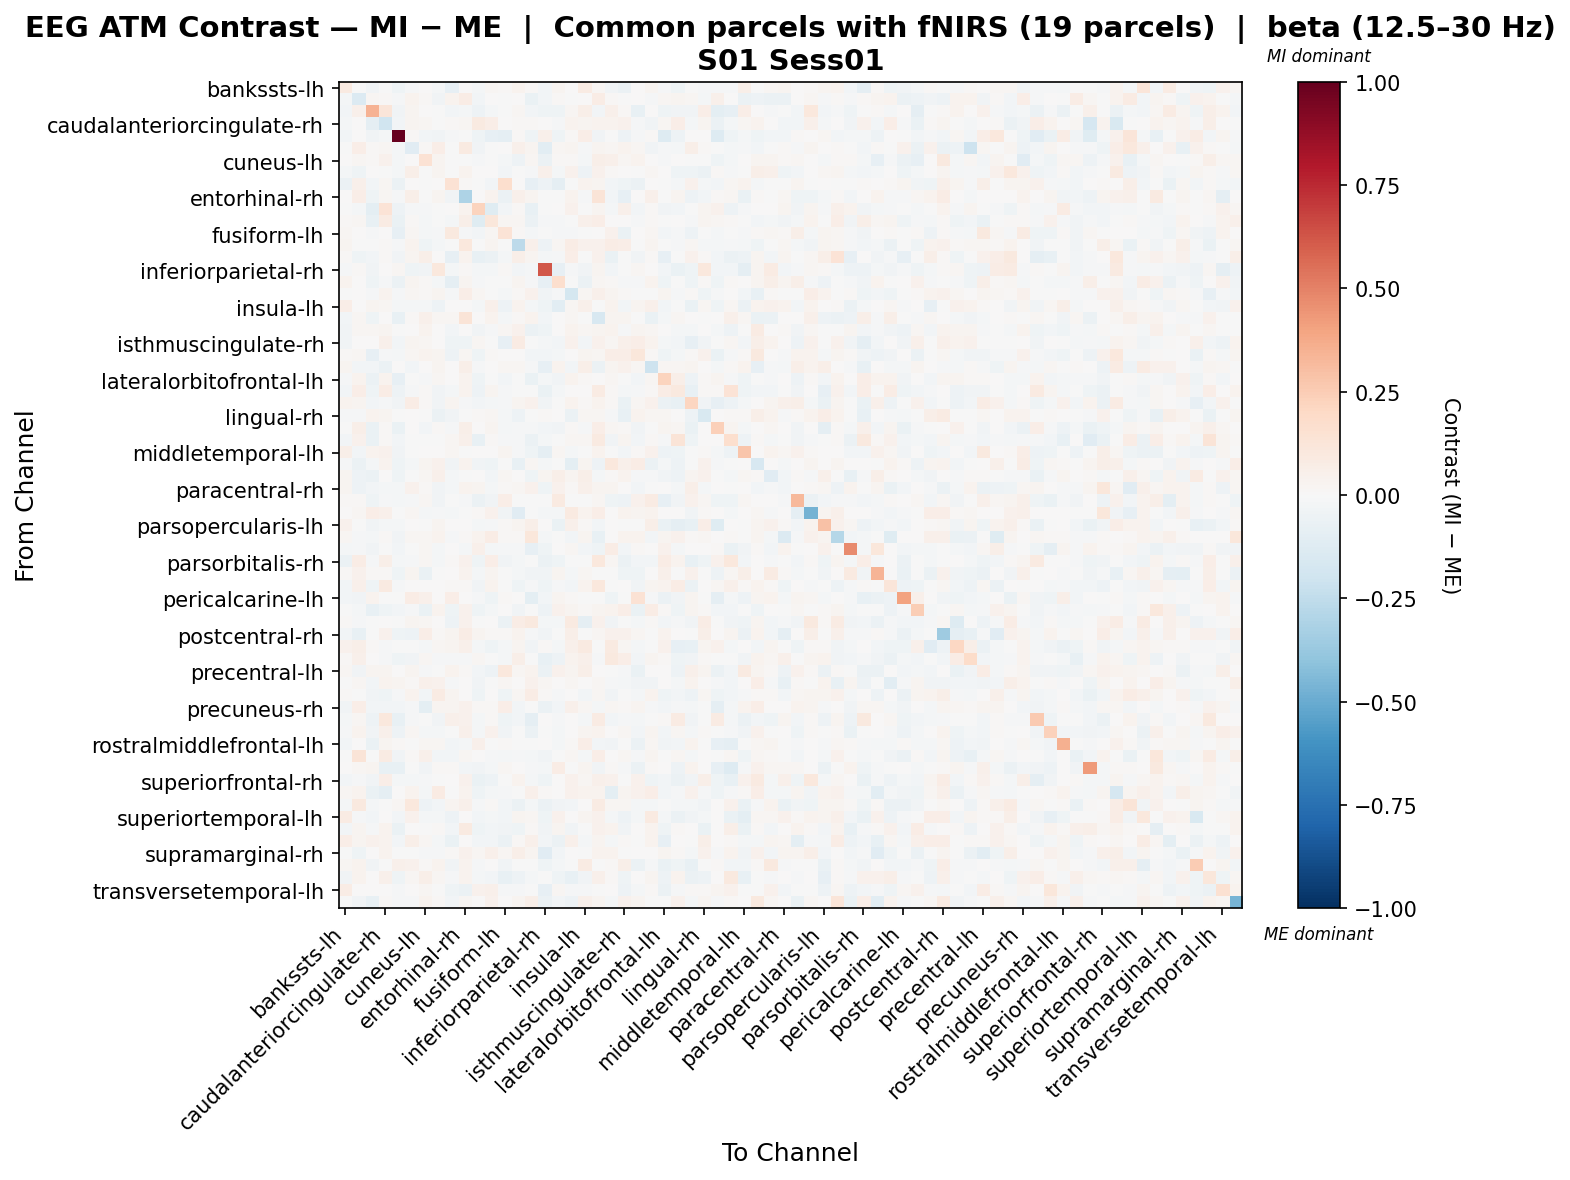

The data file committed next to this chart (first rows):
, bankssts-lh, bankssts-rh, caudalanteriorcingulate-lh, caudalanteriorcingulate-rh, caudalmiddlefrontal-lh, caudalmiddlefrontal-rh, cuneus-lh, cuneus-rh, entorhinal-lh, entorhinal-rh, frontalpole-lh, frontalpole-rh, fusiform-lh, fusiform-rh, inferiorparietal-lh, inferiorparietal-rh, inferiortemporal-lh, inferiortemporal-rh, insula-lh, insula-rh, isthmuscingulate-lh, isthmuscingulate-rh, lateraloccipital-lh
bankssts-lh, 0.0914, -0.00471, -0.0353, -0.006564, -0.0435, -0.009532, 0.003312, -0.0222, -0.08042, 0.007317, -0.01679, 0.01794, 0.0143, 0.03381, 0.008966, -0.02945, 0.0264, 0.005453, 0.07935, 0.02021, -0.03217, -0.05481, 0.004753
bankssts-rh, -0.01884, -0.1378, 0.02299, 0.01066, -0.01178, 0.03785, 0.01165, -0.0358, 0.03139, 0.0725, -0.02733, 0.007505, -0.005539, 0.001265, -0.06449, -0.028, 0.01124, -0.005929, 0.00639, 0.07141, 0.008248, -0.002075, 0.0005618
caudalanteriorcingulate-lh, -0.0306, 0.04695, 0.3449, 0.1236, -0.03685, 0.02433, 0.003475, -0.001343, -0.03033, -0.02102, -0.054, -0.02008, -0.005409, 0.01984, -0.02552, -0.04452, -0.04038, 0.01945, 0.05666, -0.02837, 0.05127, 0.01052, -0.07113
caudalanteriorcingulate-rh, -0.01679, 0.006612, -0.08636, -0.1989, -0.02512, 0.02742, 0.02292, -0.001478, 0.01181, 0.02256, 0.08689, 0.06424, 0.001526, 0.01469, 0.01385, 0.0, -0.01155, 0.03865, 0.02825, 0.03541, 0.03161, 0.03938, -0.0104
caudalmiddlefrontal-lh, -0.02962, 0.002015, -0.03823, -0.01765, 1.0, 0.01143, -0.02378, -0.03274, -0.008448, -0.005293, -0.04667, -0.07998, -0.09114, 0.009049, -0.03912, 0.04744, -0.04539, 0.01289, 0.06382, -0.03454, -0.005293, -0.04815, -0.01117
caudalmiddlefrontal-rh, -0.002242, 0.07018, 0.008537, 0.01882, -0.01904, -0.1118, 0.01212, 0.06893, -0.007013, 0.09141, -0.03734, -0.002083, 0.007524, 0.05038, 0.02352, -0.1067, 0.0172, 0.02917, -0.01523, 0.0252, 0.01877, 0.03463, 0.01603
cuneus-lh, 0.004326, 0.02066, 0.008373, 0.04222, -0.01643, 0.00685, 0.1408, 0.02666, -0.007477, -0.006075, -0.01259, -0.006453, -0.02087, -0.04739, 0.01594, -0.06206, 0.0142, 0.008598, -0.02131, 0.06237, 0.05396, 0.02025, 0.03478
cuneus-rh, -0.02311, -0.04472, 0.003577, -0.005886, -0.02167, 0.06174, -0.006528, 0.02469, -0.0007046, 0.0372, 0.005934, 0.006389, -0.02981, -0.00755, -0.01388, 0.05211, -0.02131, 0.04029, -0.04941, 0.04157, 0.01013, 0.007636, -0.002503
entorhinal-lh, -0.06126, 0.04936, -0.02772, 0.01688, -0.05861, 0.0002638, -0.005013, 0.0005697, 0.1418, 0.01011, -0.00118, -0.02394, 0.1683, 0.003545, -0.0786, -0.05107, -0.08997, -0.002028, 0.03269, 0.02688, -0.02735, -0.04561, -0.05956
entorhinal-rh, 0.000733, 0.06417, -0.04324, 0.01573, -0.01041, 0.0614, -0.005338, 0.0274, -0.033, -0.3069, 0.003172, 0.03652, -0.05683, 0.05323, 0.03087, -0.0008445, -0.002763, 0.03702, -0.012, 0.1311, -0.02995, -0.08389, 0.001727
frontalpole-lh, -0.001649, -0.02121, -0.09859, 0.1403, -0.05061, -0.01105, -0.01072, -0.004097, 0.007377, 0.03304, 0.2259, -0.1243, -0.02369, 0.01396, -0.07466, -0.007618, 0.003262, 0.04186, -0.003308, 0.0288, -0.01728, 0.05256, -0.03125
frontalpole-rh, 0.01331, 0.0164, -0.07772, 0.08121, -0.06484, 0.01359, -0.0171, -8.459522272413244e-05, -0.02126, 0.05723, -0.1188, 0.116, 0.01693, 0.02145, -0.06183, -0.009349, -0.0123, -0.001661, 0.05091, 0.06557, 0.002085, 0.001747, -0.01052
fusiform-lh, 0.02238, 0.004315, -0.01243, 0.002395, -0.08357, 0.016, -0.01972, -0.015, 0.0955, -0.01492, -0.02435, 0.01753, 0.1333, 0.008309, -0.0215, -0.002445, -0.00935, -0.01039, -0.004634, 0.002913, 0.0428, -0.0695, 0.007588
fusiform-rh, 0.02372, -0.001503, -0.007063, 0.0117, -0.01362, 0.03592, -0.04082, -0.01831, -0.006894, 0.1047, -0.004329, 0.02915, -0.007597, -0.2649, 0.04842, -0.04776, 0.01929, 0.07121, 0.04342, 0.04433, 0.0724, 0.06922, -0.000353
inferiorparietal-lh, 0.01258, -0.04214, -0.02396, 0.01546, -0.037, 0.02472, 0.05704, 0.0003273, -0.08552, 0.0355, -0.0779, -0.05856, -0.01606, 0.05726, 0.02524, -0.02226, -0.01317, 0.06861, -0.006138, 0.04569, -0.06854, -0.005728, -0.03475
inferiorparietal-rh, -0.01153, 0.008056, -0.03616, 0.0, 0.02108, -0.04538, -0.03669, 0.1037, -0.0212, 0.01175, -0.01604, -0.01815, 0.009329, -0.02662, -0.01788, 0.6224, -0.08387, -0.008696, -0.03389, 0.0296, -0.0248, -0.004099, 0.0208
inferiortemporal-lh, 0.03481, 0.007558, -0.04157, -0.008249, -0.06084, 0.02356, 0.01013, -0.01603, -0.09196, 0.02762, -0.01367, -0.000162, -0.0004482, 0.02704, -0.014, -0.08236, 0.1697, -0.005069, -0.05842, 0.0233, 0.01349, -0.01286, -0.009742
inferiortemporal-rh, -0.005483, 0.007633, -0.01455, 0.03515, -0.01269, 0.01901, 0.01048, 0.02857, -0.01381, 0.0687, 0.01733, -0.006384, -0.01969, 0.01098, 0.04603, -0.0364, -0.01243, -0.1756, 0.01685, 0.04775, 0.02621, 0.01496, -0.006496
insula-lh, 0.06468, 0.004614, 0.03044, 0.01971, -0.01989, -0.01759, -0.02327, -0.0519, 0.001786, 0.006788, -0.01591, 0.05168, -0.05448, 0.03559, -0.01982, -0.04332, -0.1082, 0.0189, 0.04942, -0.007343, 0.0318, -0.02812, 0.02608
insula-rh, -0.02928, 0.02043, -0.04399, 0.003608, -0.07173, 0.008666, 0.05058, 0.02319, 0.01989, 0.1269, 0.002632, 0.03627, -0.01897, 0.01071, 0.03388, -0.02793, 0.007101, 0.01727, -0.002457, -0.1623, 0.02678, 0.02855, -0.00345
isthmuscingulate-lh, -0.03616, 0.01609, 0.01611, 0.0254, -0.005007, 0.006367, 0.03529, 0.002299, -0.02734, 0.002345, -0.03716, -0.009151, 0.01802, 0.04635, -0.05748, -0.03924, 0.000776, 0.03553, 0.02038, 0.02859, 0.03157, -0.01497, 0.02491
isthmuscingulate-rh, -0.03651, 0.002311, 0.006423, 0.04999, -0.02999, 0.02947, 0.02116, 0.005346, -0.0414, -0.0463, 0.0163, -0.003406, -0.08329, 0.07846, -0.006573, -0.02265, -0.02428, 0.04473, -0.02441, 0.04608, 0.01598, 0.05066, 0.06411
lateraloccipital-lh, 0.01075, 0.01931, -0.08395, -0.0141, -0.01615, 0.0165, 0.03659, 0.02935, -0.0508, 0.01825, -0.03912, 0.008509, 0.0001138, 0.005126, -0.03071, -0.02554, -0.01746, 0.002633, 0.03027, 0.01597, 0.06598, 0.06692, 0.1095
lateraloccipital-rh, 0.02906, -0.02654, -0.02441, -0.06038, 0.005637, -0.02698, 0.005598, 0.02537, 0.004698, 0.0595, -0.008262, 0.004419, 0.02051, 0.0166, -0.01186, -0.07923, 0.03412, -0.02677, 0.06076, -0.05686, 0.02431, 0.04012, 0.01588
lateralorbitofrontal-lh, -0.007878, 0.03239, -0.05474, 0.03875, -0.07832, -0.002182, -0.01117, 0.01636, 0.007491, 0.0322, -0.04212, -0.004784, -0.02389, -0.004777, -0.06558, -0.01977, -0.03271, 0.03811, 0.01138, 0.00665, 0.01741, -0.001895, -0.02384
lateralorbitofrontal-rh, -0.02971, 0.06361, -0.04163, 0.07554, -0.05169, -0.01132, 0.009068, -0.03315, -0.02065, 0.03733, -0.05132, 0.03041, -0.01425, -0.006353, -0.001101, -0.06909, -0.02259, 0.004193, 0.0006484, 0.07886, 0.01502, -0.01632, -0.01373
lingual-lh, 0.0322, 0.0256, -0.02742, -0.01265, -0.03571, 0.07452, 0.008232, -0.03233, 0.02626, -0.009079, -0.0312, -0.01678, -0.01144, 0.02885, 0.04619, -0.03405, -0.0008565, 0.03592, 0.009559, 0.03295, 0.007829, -0.06636, 0.01938
lingual-rh, -0.01123, -0.01524, 0.03167, 0.02805, -0.001779, 0.006667, -0.005403, -0.05929, -0.03164, -0.001017, 0.01491, 0.02174, -0.01749, -0.05104, -0.0009969, 0.0115, 0.004723, -0.05556, 0.02278, 0.01794, -0.01531, -0.07243, 0.0349
medialorbitofrontal-lh, -0.004268, 0.05809, -0.06589, 0.01445, -0.06746, 0.006766, -0.02507, 0.01053, -0.01175, 0.06161, 0.002508, 0.02758, -0.02182, -0.0109, -0.01439, -0.02937, -0.03175, 0.01139, -0.014, 0.06272, 0.01577, 0.01501, -0.03758
medialorbitofrontal-rh, -0.02461, 0.04323, -0.0672, 0.008962, -0.02584, -0.007257, -0.004914, -0.004033, 0.01879, 0.05264, -0.07138, 0.00906, -0.009929, -0.009733, -0.05609, -0.01873, -0.006938, 0.0183, 0.02145, 0.09132, -0.03712, 0.02524, -0.02976
middletemporal-lh, 0.05907, -0.02717, 0.03873, 0.03993, -0.03608, -0.006565, 0.007292, 0.00713, 0.02116, -0.00768, 0.0002438, 0.00696, 0.02394, -0.01268, -0.04155, -0.0932, 0.01925, -0.0189, -0.006425, 0.03387, -0.004182, -0.02576, 0.009567
middletemporal-rh, -0.008061, -0.06199, -0.02135, 0.0383, -0.04564, -0.02025, 0.02807, 0.044, -0.03322, 0.03391, -0.03542, -0.04307, -0.001618, -0.0724, 0.01617, -0.01707, -0.006805, -0.09532, 0.02687, -0.04806, 0.1092, 0.0525, 0.07118
paracentral-lh, 0.02895, -0.05415, -0.05697, 0.006252, -0.0403, -0.0004493, 0.01915, 0.05256, -0.01581, -0.001861, 0.00111, -0.02511, 0.02028, 0.001232, -0.04574, 0.03111, 0.05721, 0.02406, 0.06212, -0.02024, 0.01095, 0.0351, -0.01491
paracentral-rh, 0.02866, -0.05223, -0.02485, -0.02016, -0.0169, 0.04273, 0.01429, -0.03177, -0.01608, 0.03851, 0.03004, -0.01992, 0.01184, 0.01593, 0.04274, -0.04211, 0.04125, 0.009153, 0.05298, 0.02468, 0.02947, 0.0, -0.0238
parahippocampal-lh, 0.008966, 0.01137, -0.04035, -0.01529, -0.02277, -0.01108, 0.01983, -0.03181, -0.000981, -0.009008, -0.05627, -0.03235, 0.06924, -0.004185, -0.007567, -0.005714, 0.09198, -0.0006516, -0.001918, 0.0229, -0.04315, -0.05386, 0.04425
parahippocampal-rh, 0.0008415, 0.02283, 0.06676, 0.05185, -0.003145, 0.01914, -0.02039, -0.01548, -0.01796, -0.001546, 0.01169, 0.04274, -0.0377, -0.1127, -0.0028, -0.02089, -0.0194, 0.09047, 0.03455, 0.06649, 0.002429, 0.03393, 0.03094
parsopercularis-lh, 0.04445, -0.002113, -0.03773, -0.01914, -0.01889, 0.00349, -0.004481, 0.02711, 0.003208, 0.003903, -0.01614, -0.01456, 0.01323, 0.02873, 0.05647, 0.0008748, -0.06288, 0.04848, 0.01482, -0.02424, 0.001211, -0.004848, -0.002786
parsopercularis-rh, 0.02136, -0.01298, -0.02145, 0.01227, -0.03412, 0.0161, 0.01564, 0.03246, -0.01023, 0.01063, 0.03599, 0.07125, 0.01414, 0.01013, 0.1154, -0.02219, -0.001081, -0.02781, 0.02622, -0.07627, 0.003244, 0.03485, 0.03398
parsorbitalis-lh, -0.02246, -0.0137, -0.03384, -0.005855, -0.02966, -0.005001, 0.02341, -0.01941, 0.006049, -0.02175, 0.05276, -0.02196, -0.0142, -0.01506, -0.08086, -0.04162, 0.004677, 0.01919, -0.02367, -0.04555, 0.07184, -0.02612, 0.01343
parsorbitalis-rh, -0.05652, 0.07107, -0.01041, 0.05502, -0.02176, -0.01066, 0.0196, -0.01849, 0.01186, 0.04502, -0.04669, 0.06592, -0.03421, -0.01902, -0.0009442, -0.05497, -0.0411, -0.006603, -0.0007942, 0.1065, 0.01774, -0.06209, -0.02744
parstriangularis-lh, 0.01152, 0.04667, 0.01121, 0.01408, -0.04383, 0.02514, -0.0665, -0.007084, 0.0036, 0.03595, -0.02073, 0.02574, -0.001379, -0.02048, -0.03903, -0.032, 0.02346, -0.02052, 0.02181, -0.00014, -0.001098, -0.03986, -0.03962
parstriangularis-rh, -0.02913, 0.05252, -0.04069, 0.08964, -0.008041, 0.00111, 0.003338, 0.003775, 0.01528, 0.00787, -0.03333, 0.03202, -0.0001045, -0.04649, -0.009113, -0.04103, -0.01509, -0.03124, 0.0369, 0.104, -0.0009465, 0.006127, -0.03139
pericalcarine-lh, -0.02507, -0.0356, 0.03513, -0.006859, -0.003614, 0.07416, 0.05309, 0.001021, 0.06501, 0.003846, -0.009505, -0.04305, 0.01185, 0.005186, -0.09602, -0.02934, 0.03061, 0.01428, -0.005762, -0.002539, -0.04529, -0.007437, 0.1437
pericalcarine-rh, -0.005318, -0.02001, -0.07411, -0.04294, -0.03068, -0.009661, -0.06271, 0.0378, -0.03937, 0.04009, -0.04239, -0.02202, 0.005786, -0.03749, -0.004749, -0.05432, 0.04132, 0.02514, 0.009669, 0.02585, 0.03424, 0.07, -0.06772
postcentral-lh, 0.01014, -0.009648, -0.00687, 0.007039, -0.004594, 0.03104, 0.02095, 0.004333, -0.04716, 0.04385, -0.0002012, 0.001779, -0.05483, 0.07394, 0.09663, -0.0197, -0.02129, 0.0902, -0.08917, 0.04072, -0.03784, -0.001688, -0.02015
postcentral-rh, -0.02422, -0.078, -0.001858, 0.0432, -0.04179, -0.04953, 0.06987, 0.007985, 0.02485, 0.07113, 0.02877, 0.01043, 0.00928, 0.03289, -0.009426, -0.03759, -0.004239, 0.05601, -0.007204, 0.02259, 0.04447, 0.04394, 0.01581
posteriorcingulate-lh, 0.04579, 0.06178, 0.01333, -0.007913, -0.001384, -0.003558, -0.01791, 0.01581, 0.02568, 0.05097, -0.02309, -0.04327, -0.01641, 0.02634, -0.03453, 0.009663, -0.02107, 0.05452, 0.09128, -0.005923, 0.09097, 0.01911, -0.021
posteriorcingulate-rh, 0.01369, 0.05342, 0.006397, -0.01221, -0.04403, -0.03806, 0.02324, -0.01007, -0.00893, -0.01408, 0.02322, -0.00663, -0.02123, 0.06214, -0.005867, -0.07283, -0.04759, 0.03462, 0.05062, -0.01303, 0.09487, 0.0652, -0.02614
precentral-lh, 0.01703, -0.03675, 0.02511, 0.02567, 0.006413, 0.03077, -0.01334, -0.005796, 0.03558, 0.009061, -0.02356, -0.04889, 0.1056, 0.02062, 0.0355, -0.05655, 0.04555, 0.02815, 0.0582, 0.001839, -0.00556, -0.009487, -0.06303
precentral-rh, -0.005044, 0.01949, -0.03096, 0.03201, 0.03121, 0.008095, 0.04927, 0.04538, -0.01456, 0.004818, -0.03177, -0.005164, 0.01582, 0.003999, 0.04327, 0.02223, 0.007454, 0.01759, 0.007644, 0.01971, -0.01466, -0.02279, -0.03805
precuneus-lh, 0.01429, -0.003387, -0.03161, -0.04394, -0.01513, 0.03228, -0.02681, 0.08064, 0.02894, 0.005705, -0.04241, 0.00139, -0.041, 0.0178, 0.07234, 0.01124, -0.009667, 0.007101, -0.0308, 0.01823, -0.03213, -0.005153, -0.01785
precuneus-rh, -0.03891, 0.06734, -0.02464, -0.0259, -0.02704, -0.01272, -0.09545, 0.03095, 0.02519, 0.0403, 0.01309, 0.008657, 0.0633, -0.02703, -5.037087885368182e-05, -0.06193, -0.02345, 0.04832, 0.0196, -0.01828, 0.01952, 0.009111, 0.03083
rostralanteriorcingulate-lh, -0.01635, 0.021, -0.05289, 0.1057, -0.07311, -0.01247, -0.002146, -0.03809, 0.05057, 0.04313, -0.01695, 0.01047, -0.04109, -0.02509, -0.08669, 0.004985, -0.01067, 0.007537, -0.0207, 0.08298, -0.03073, -0.01561, -0.01702
rostralanteriorcingulate-rh, -0.01261, 0.03572, -0.03211, 0.04993, -0.04759, 0.02323, -0.01848, -0.02237, -0.002143, 0.05332, -0.01814, 0.03906, -0.03271, -0.00215, -0.05824, -0.006412, -0.01915, 0.001857, 0.02397, 0.03411, 0.001124, 0.01626, -0.03114
rostralmiddlefrontal-lh, -0.02462, 0.006893, -0.06582, 0.02668, 0.01389, -0.0006678, 0.01946, 0.02085, -0.02677, -0.01723, 0.05156, -0.00151, 0.01458, -0.004187, -0.007598, 0.004098, -0.02043, 0.01003, 0.06743, -0.02502, -0.03342, -0.005774, -0.06169
rostralmiddlefrontal-rh, -0.00186, 0.1276, -0.003286, 0.08301, -0.0341, 0.01456, 0.0505, -0.02568, -0.0247, 0.01758, 0.003675, -0.01116, -0.01798, -0.01273, -0.01584, -0.03852, -0.0005262, 0.01773, -0.01644, 0.06382, 0.002899, 0.01763, -0.00932
superiorfrontal-lh, 0.004858, 0.02083, 0.02866, -0.073, -0.07563, -0.006834, -0.0386, 0.01021, 0.01267, -0.02636, -0.03201, -0.0201, 0.02018, 0.005819, -0.01194, -0.01876, 0.07541, -0.007462, 0.02355, -0.03852, 0.01013, -0.01004, -0.05523
superiorfrontal-rh, -0.02563, -0.01116, -0.03522, 0.06258, -0.01716, -0.01957, -0.009255, -0.0001827, 0.004697, 0.04351, -0.06532, -0.05201, -0.003023, 0.03853, -0.02194, -0.04248, 0.003056, 0.04228, 0.01682, 0.05328, 0.04557, -0.00591, 0.03972
superiorparietal-lh, 0.02252, 0.03454, -0.06725, -0.08962, 0.006182, 0.03881, -0.01566, 0.08138, -0.006727, 0.03857, -0.04109, -0.02032, -0.01204, -0.007336, 0.0533, 0.00881, 0.003217, 0.03986, 0.03709, 0.03343, -0.09548, 0.03105, 0.04615
superiorparietal-rh, -0.02153, 0.09895, -0.01922, -0.004726, 0.01782, 0.1066, -0.05122, -0.02748, 0.03053, 0.05459, -0.009658, 0.008237, -0.02411, -0.06208, -0.01669, -0.05549, -0.03876, -0.02844, 0.00401, 0.08147, 0.02106, 0.01997, -0.02008
... 8 more rows
